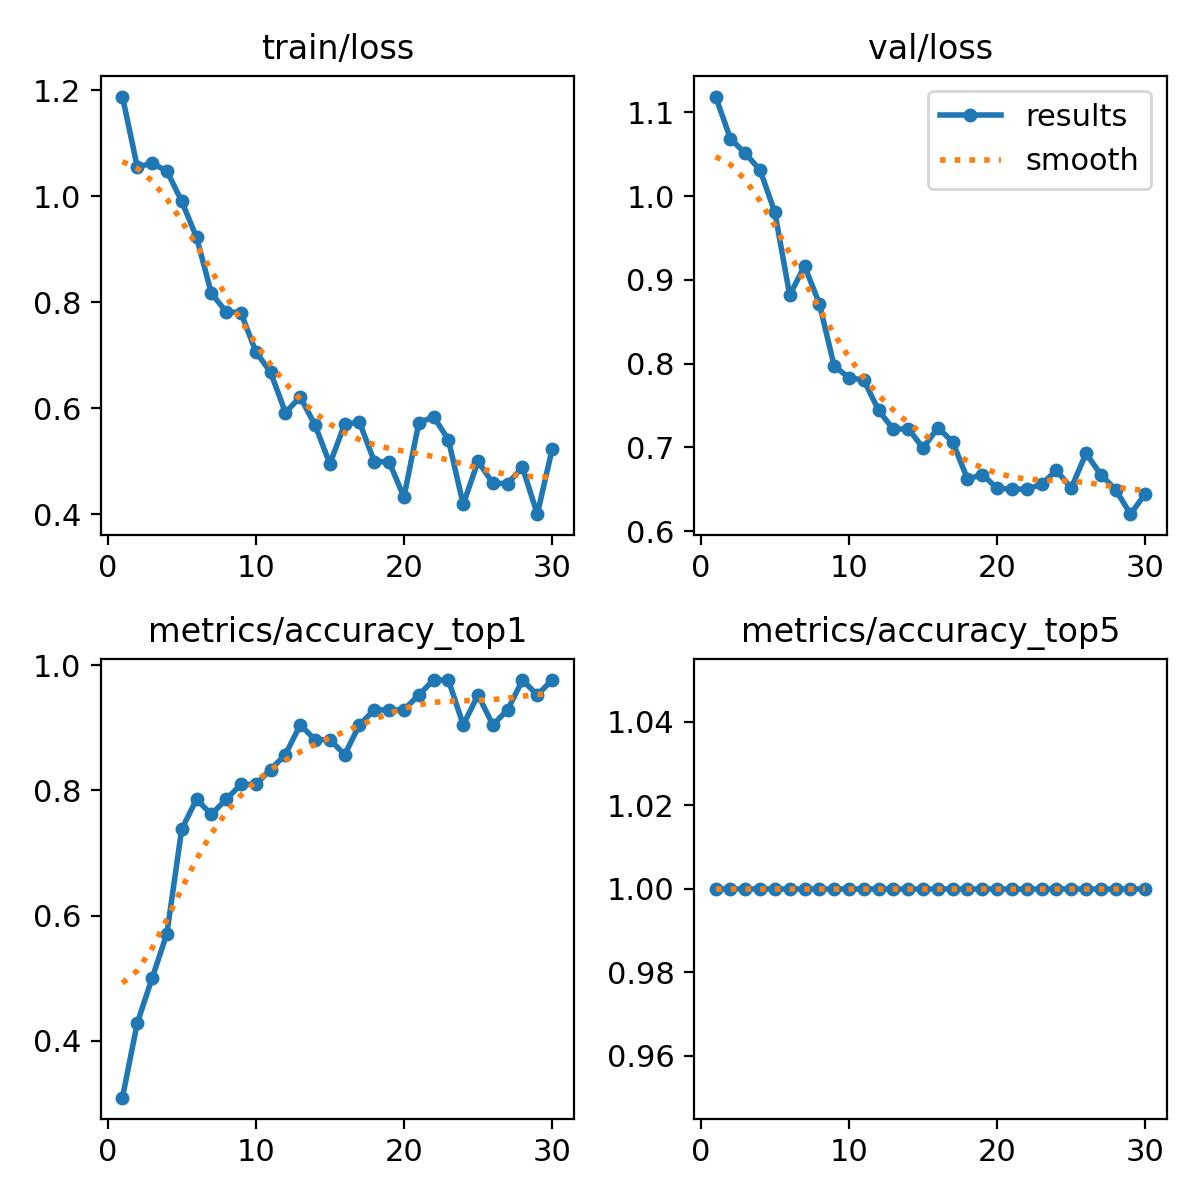

Source data for this figure (header and first rows):
epoch, train/loss, metrics/accuracy_top1, metrics/accuracy_top5, val/loss, lr/pg0, lr/pg1, lr/pg2
1, 1.188, 0.3095, 1, 1.119, 6.426e-05, 6.426e-05, 6.426e-05
2, 1.056, 0.4286, 1, 1.069, 0.0001312, 0.0001312, 0.0001312
3, 1.062, 0.5, 1, 1.051, 0.0001934, 0.0001934, 0.0001934
4, 1.048, 0.5714, 1, 1.031, 0.0002509, 0.0002509, 0.0002509
5, 0.9905, 0.7381, 1, 0.9805, 0.0003037, 0.0003037, 0.0003037
6, 0.9227, 0.7857, 1, 0.8818, 0.0003518, 0.0003518, 0.0003518
7, 0.817, 0.7619, 1, 0.9167, 0.0003951, 0.0003951, 0.0003951
8, 0.7819, 0.7857, 1, 0.8718, 0.0004338, 0.0004338, 0.0004338
9, 0.7801, 0.8095, 1, 0.7973, 0.0004677, 0.0004677, 0.0004677
10, 0.7067, 0.8095, 1, 0.7833, 0.0004969, 0.0004969, 0.0004969
11, 0.6677, 0.8333, 1, 0.7804, 0.0004784, 0.0004784, 0.0004784
12, 0.5916, 0.8571, 1, 0.7444, 0.0004784, 0.0004784, 0.0004784
13, 0.6209, 0.9048, 1, 0.7215, 0.0004548, 0.0004548, 0.0004548
14, 0.5682, 0.881, 1, 0.7226, 0.0004313, 0.0004313, 0.0004313
15, 0.4947, 0.881, 1, 0.6993, 0.0004077, 0.0004077, 0.0004077
16, 0.5699, 0.8571, 1, 0.7237, 0.0003841, 0.0003841, 0.0003841
17, 0.5734, 0.9048, 1, 0.7067, 0.0003606, 0.0003606, 0.0003606
18, 0.4992, 0.9286, 1, 0.6623, 0.000337, 0.000337, 0.000337
19, 0.4985, 0.9286, 1, 0.6676, 0.0003135, 0.0003135, 0.0003135
20, 0.4321, 0.9286, 1, 0.6512, 0.0002899, 0.0002899, 0.0002899
21, 0.5719, 0.9524, 1, 0.6504, 0.0002663, 0.0002663, 0.0002663
22, 0.5839, 0.9762, 1, 0.6502, 0.0002428, 0.0002428, 0.0002428
23, 0.5404, 0.9762, 1, 0.656, 0.0002192, 0.0002192, 0.0002192
24, 0.4183, 0.9048, 1, 0.6727, 0.0001956, 0.0001956, 0.0001956
25, 0.4996, 0.9524, 1, 0.6514, 0.0001721, 0.0001721, 0.0001721
26, 0.4583, 0.9048, 1, 0.693, 0.0001485, 0.0001485, 0.0001485
27, 0.4576, 0.9286, 1, 0.6675, 0.000125, 0.000125, 0.000125
28, 0.4883, 0.9762, 1, 0.6497, 0.0001014, 0.0001014, 0.0001014
29, 0.3998, 0.9524, 1, 0.6204, 7.7826e-05, 7.7826e-05, 7.7826e-05
30, 0.5223, 0.9762, 1, 0.6448, 5.4264e-05, 5.4264e-05, 5.4264e-05
